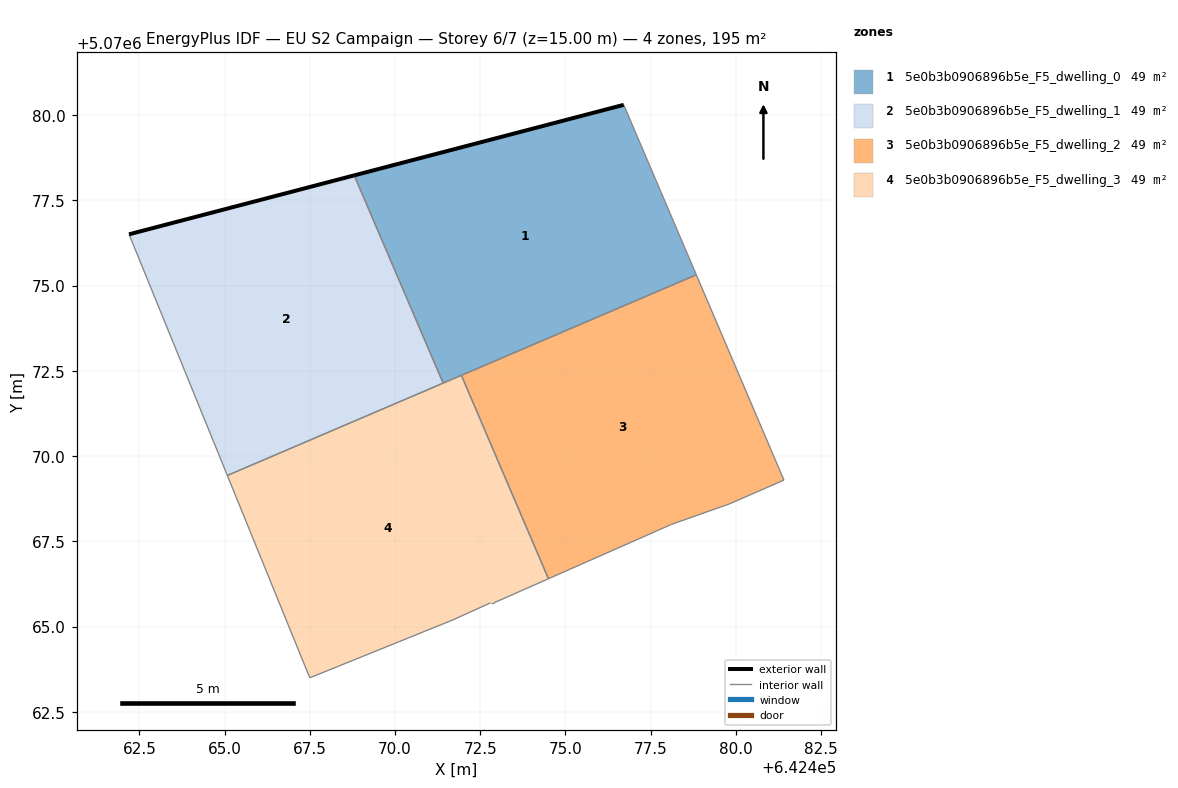
=== STOREY PLAN SPEC (per zone: floor XY polygon, exterior-wall plan segments, windows/doors) ===
zone 1: 5e0b3b0906896b5e_F5_dwelling_0  (48.7 m²)
  floor: (642478.84, 5070075.32) (642476.71, 5070080.30) (642468.81, 5070078.24) (642471.41, 5070072.14)
  exterior wall: (642468.81, 5070078.24) – (642476.71, 5070080.30)  [8.2 m]
  interior walls: 4
zone 2: 5e0b3b0906896b5e_F5_dwelling_1  (48.7 m²)
  floor: (642471.41, 5070072.14) (642468.81, 5070078.24) (642462.20, 5070076.51) (642465.08, 5070069.43)
  exterior wall: (642462.20, 5070076.51) – (642468.81, 5070078.24)  [6.8 m]
  interior walls: 3
zone 3: 5e0b3b0906896b5e_F5_dwelling_2  (48.7 m²)
  floor: (642479.81, 5070068.60) (642481.41, 5070069.29) (642478.84, 5070075.32) (642471.95, 5070072.37) (642474.50, 5070066.40) (642478.11, 5070068.00)
  interior walls: 6
zone 4: 5e0b3b0906896b5e_F5_dwelling_3  (48.7 m²)
  floor: (642472.90, 5070065.70) (642474.50, 5070066.40) (642471.95, 5070072.37) (642465.08, 5070069.43) (642467.50, 5070063.50) (642471.70, 5070065.20) (642472.80, 5070065.70)
  interior walls: 8

=== DERIVED (storey summary) ===
Building: EU S2 Campaign
Storey: 6 of 7  (floor level z = 15.00 m)
Storey gross floor area: 194.8 m²
Zones on this storey: 4
  - 5e0b3b0906896b5e_F5_dwelling_0: floor 48.7 m²; exterior wall 8.2 m (24.5 m²); WWR 0.0%
  - 5e0b3b0906896b5e_F5_dwelling_1: floor 48.7 m²; exterior wall 6.8 m (20.5 m²); WWR 0.0%
  - 5e0b3b0906896b5e_F5_dwelling_2: floor 48.7 m²
  - 5e0b3b0906896b5e_F5_dwelling_3: floor 48.7 m²
Zone adjacency (shared interzone walls):
  - 5e0b3b0906896b5e_F5_dwelling_0 ↔ 5e0b3b0906896b5e_F5_dwelling_1
  - 5e0b3b0906896b5e_F5_dwelling_0 ↔ 5e0b3b0906896b5e_F5_dwelling_2
  - 5e0b3b0906896b5e_F5_dwelling_0 ↔ 5e0b3b0906896b5e_F5_dwelling_3
  - 5e0b3b0906896b5e_F5_dwelling_1 ↔ 5e0b3b0906896b5e_F5_dwelling_3
  - 5e0b3b0906896b5e_F5_dwelling_2 ↔ 5e0b3b0906896b5e_F5_dwelling_3